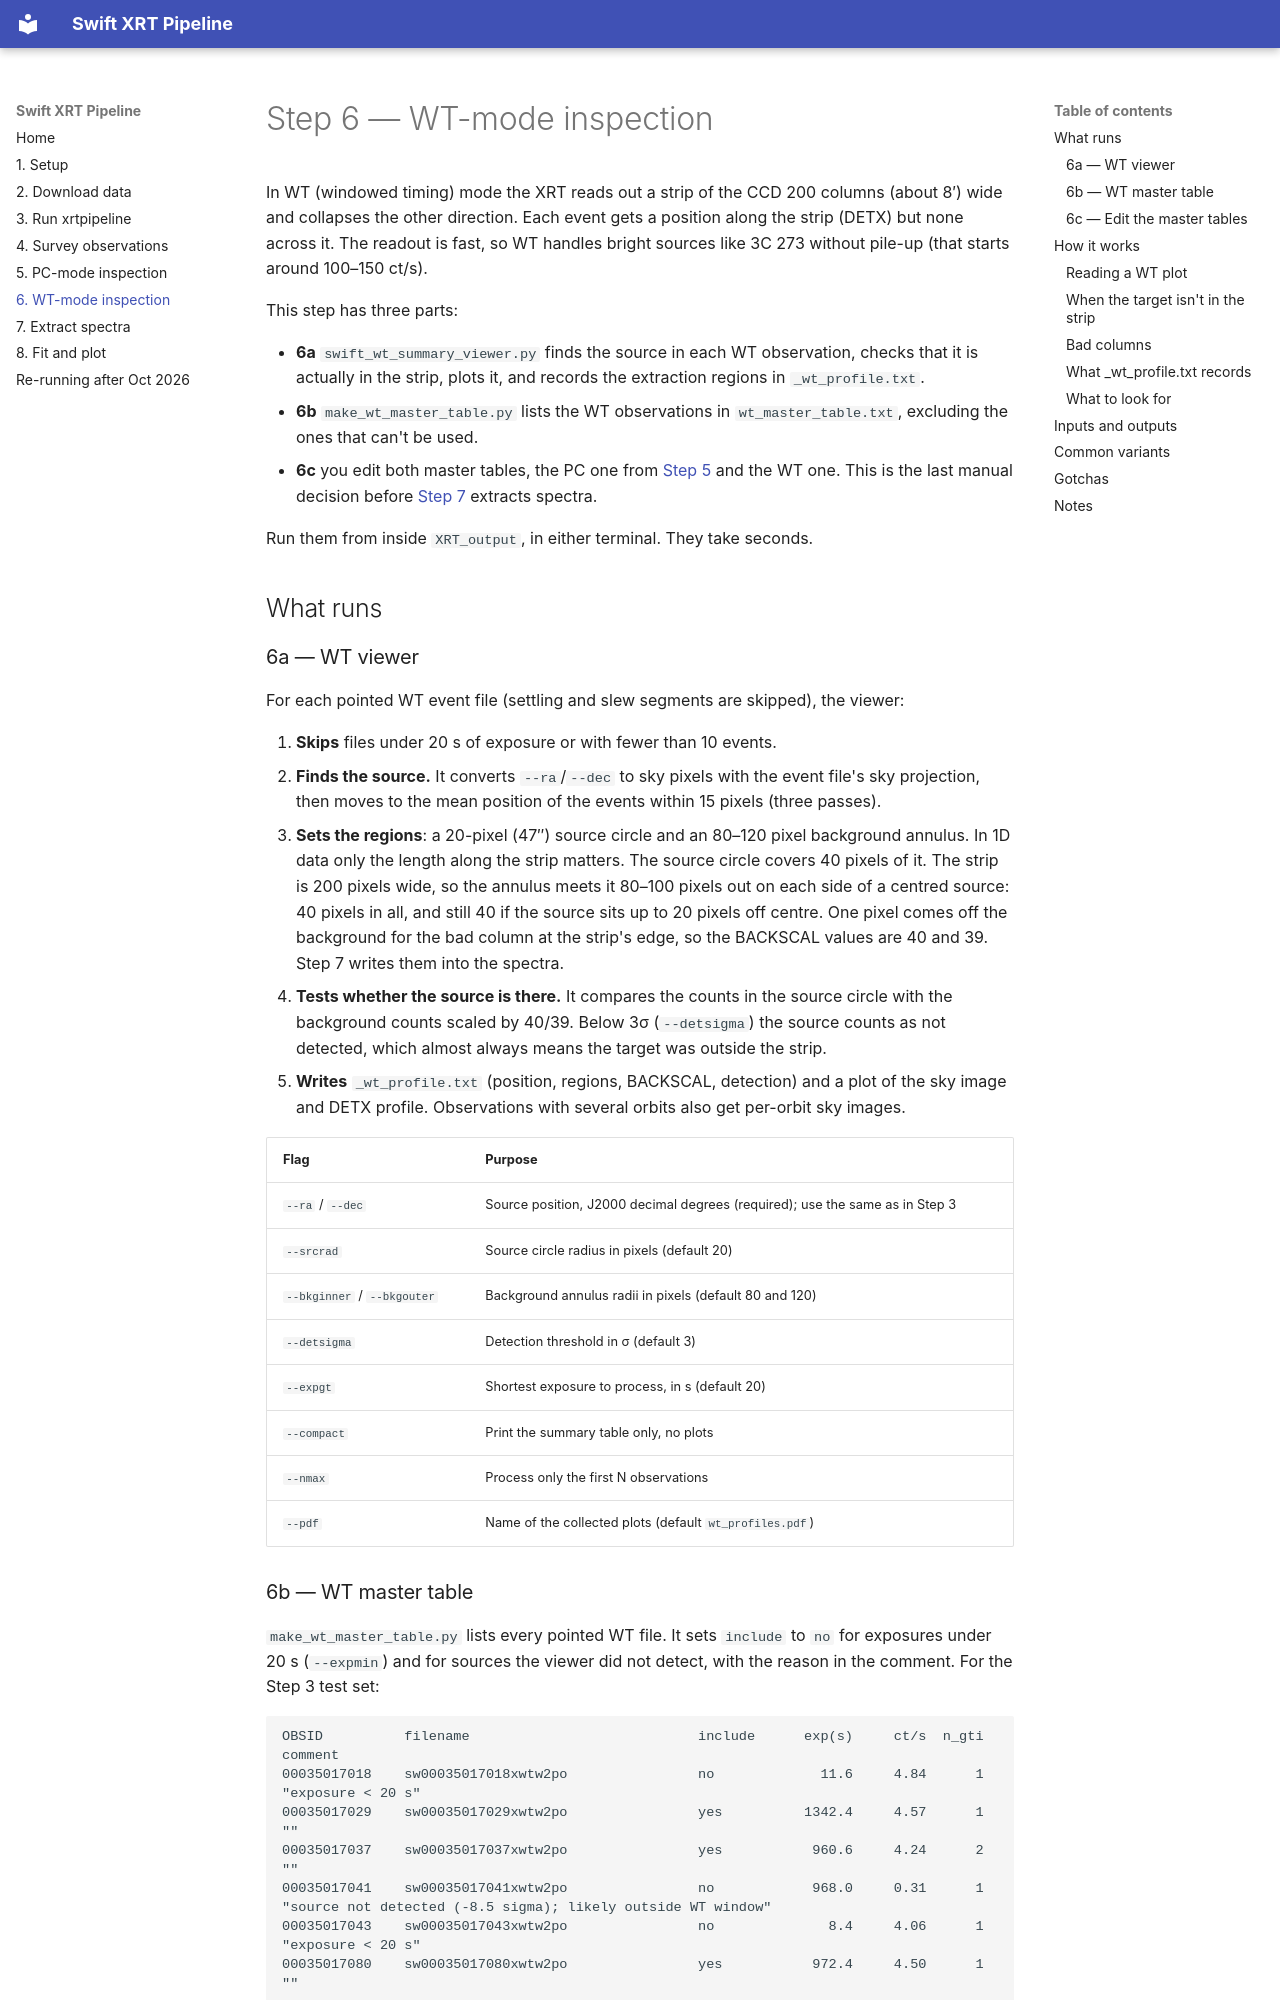

repository: etmeyer/SwiftXRT_Complete · page: 06-wt-inspection/index.html · generator: mkdocs

# Step 6 — WT-mode inspection

In WT (windowed timing) mode the XRT reads out a strip of the CCD 200 columns
(about 8′) wide and collapses the other direction. Each event gets a position
along the strip (DETX) but none across it. The readout is fast, so WT handles
bright sources like 3C 273 without pile-up (that starts around 100–150 ct/s).

This step has three parts:

- **6a** `swift_wt_summary_viewer.py` finds the source in each WT
  observation, checks that it is actually in the strip, plots it, and records
  the extraction regions in `_wt_profile.txt`.
- **6b** `make_wt_master_table.py` lists the WT observations in
  `wt_master_table.txt`, excluding the ones that can't be used.
- **6c** you edit both master tables, the PC one from
  [Step 5](05-pc-inspection.md) and the WT one. This is the last manual
  decision before [Step 7](07-extract.md) extracts spectra.

Run them from inside `XRT_output`, in either terminal. They take seconds.

## What runs

### 6a — WT viewer

For each pointed WT event file (settling and slew segments are skipped), the
viewer:

1. **Skips** files under 20 s of exposure or with fewer than 10 events.
2. **Finds the source.** It converts `--ra`/`--dec` to sky pixels with the
   event file's sky projection, then moves to the mean position of the events
   within 15 pixels (three passes).
3. **Sets the regions**: a 20-pixel (47″) source circle and an 80–120 pixel
   background annulus. In 1D data only the length along the strip matters.
   The source circle covers 40 pixels of it. The strip is 200 pixels wide, so
   the annulus meets it 80–100 pixels out on each side of a centred source:
   40 pixels in all, and still 40 if the source sits up to 20 pixels off
   centre. One pixel comes off the background for the bad column at the
   strip's edge, so the BACKSCAL values are 40 and 39. Step 7 writes them into
   the spectra.
4. **Tests whether the source is there.** It compares the counts in the
   source circle with the background counts scaled by 40/39. Below 3σ
   (`--detsigma`) the source counts as not detected, which almost always means
   the target was outside the strip.
5. **Writes** `_wt_profile.txt` (position, regions, BACKSCAL, detection) and a
   plot of the sky image and DETX profile. Observations with several orbits
   also get per-orbit sky images.

| Flag | Purpose |
| ---- | ------- |
| `--ra` / `--dec` | Source position, J2000 decimal degrees (required); use the same as in Step 3 |
| `--srcrad` | Source circle radius in pixels (default 20) |
| `--bkginner` / `--bkgouter` | Background annulus radii in pixels (default 80 and 120) |
| `--detsigma` | Detection threshold in σ (default 3) |
| `--expgt` | Shortest exposure to process, in s (default 20) |
| `--compact` | Print the summary table only, no plots |
| `--nmax` | Process only the first N observations |
| `--pdf` | Name of the collected plots (default `wt_profiles.pdf`) |
